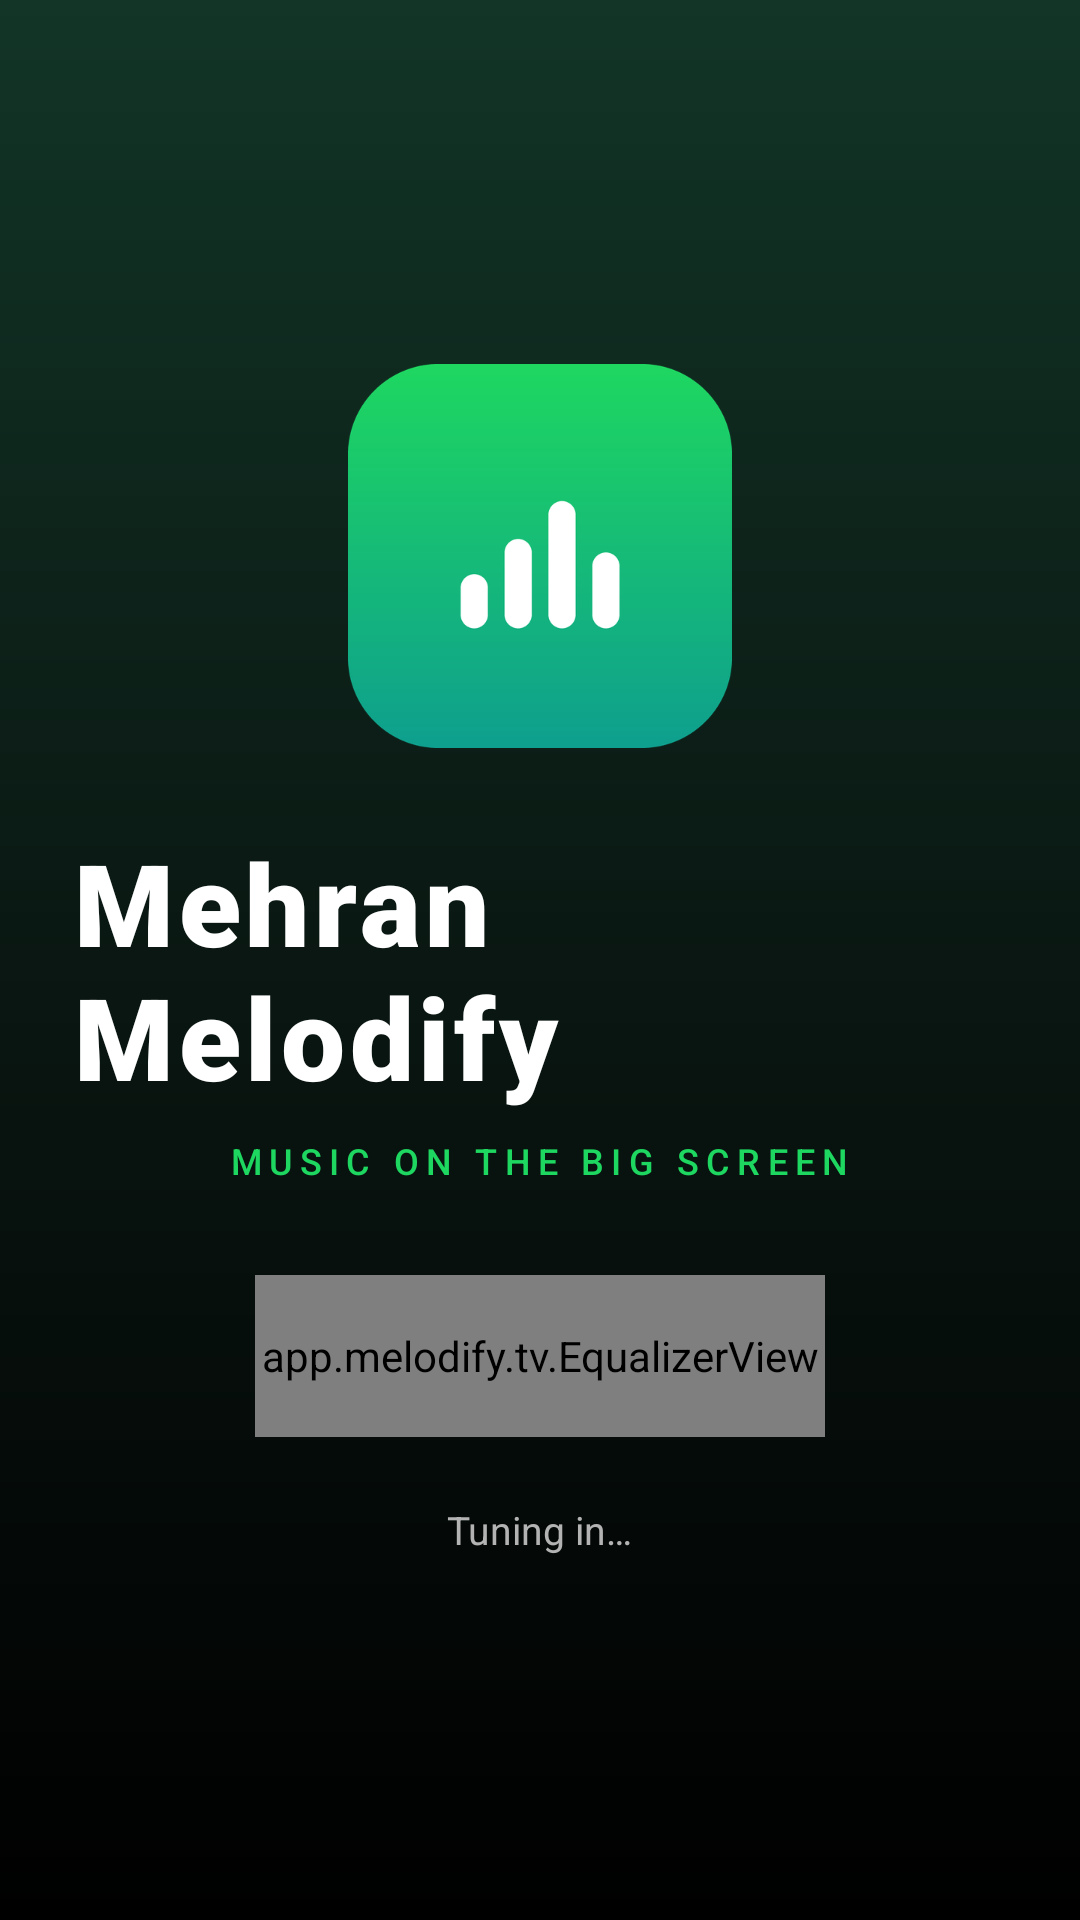

Write the Android layout XML for this screen, with the resource values it uses.
<!-- AndroidManifest.xml: activity theme Theme.MelodifyTV.Splash -->
<!-- res/layout/activity_splash.xml -->
<?xml version="1.0" encoding="utf-8"?>
<FrameLayout xmlns:android="http://schemas.android.com/apk/res/android"
    android:layout_width="match_parent"
    android:layout_height="match_parent"
    android:background="@drawable/bg_splash"
    android:keepScreenOn="true">

    <LinearLayout
        android:layout_width="wrap_content"
        android:layout_height="wrap_content"
        android:layout_gravity="center"
        android:gravity="center_horizontal"
        android:orientation="vertical"
        android:padding="24dp">

        <ImageView
            android:id="@+id/splash_logo"
            android:layout_width="128dp"
            android:layout_height="128dp"
            android:contentDescription="@string/app_name"
            android:src="@drawable/logo_mark" />

        <TextView
            android:id="@+id/splash_title"
            android:layout_width="wrap_content"
            android:layout_height="wrap_content"
            android:layout_marginTop="26dp"
            android:fontFamily="sans-serif-black"
            android:letterSpacing="0.04"
            android:text="@string/app_name"
            android:textColor="@color/text_primary"
            android:textSize="38sp" />

        <TextView
            android:id="@+id/splash_tagline"
            android:layout_width="wrap_content"
            android:layout_height="wrap_content"
            android:layout_marginTop="8dp"
            android:fontFamily="sans-serif-medium"
            android:letterSpacing="0.20"
            android:text="@string/splash_tagline"
            android:textAllCaps="true"
            android:textColor="@color/accent"
            android:textSize="12sp" />

        <app.melodify.tv.EqualizerView
            android:id="@+id/splash_equalizer"
            android:layout_width="190dp"
            android:layout_height="54dp"
            android:layout_marginTop="30dp" />

        <TextView
            android:id="@+id/splash_hint"
            android:layout_width="wrap_content"
            android:layout_height="wrap_content"
            android:layout_marginTop="22dp"
            android:text="@string/splash_loading"
            android:textColor="@color/text_secondary"
            android:textSize="13sp" />

    </LinearLayout>

</FrameLayout>
<!-- resources referenced by this layout -->
<resources>
  <color name="accent">#FF1ED760</color>
  <color name="text_primary">#FFFFFFFF</color>
  <color name="text_secondary">#FFB3B3B3</color>
  <!-- drawable bg_splash (drawable) -->
  <?xml version="1.0" encoding="utf-8"?>
  <layer-list xmlns:android="http://schemas.android.com/apk/res/android">
      <item>
          <shape android:shape="rectangle">
              <gradient
                  android:angle="270"
                  android:centerColor="#FF0A1712"
                  android:endColor="#FF000000"
                  android:startColor="#FF123527" />
          </shape>
      </item>
  </layer-list>
  <!-- drawable logo_mark: png bitmap (drawable-mdpi, 4604 bytes) -->
  <string name="app_name">Mehran Melodify</string>
  <string name="splash_loading">Tuning in…</string>
  <string name="splash_tagline">Music on the big screen</string>
  <style name="Theme.MelodifyTV.Splash" parent="Theme.MelodifyTV">
          <item name="android:windowBackground">@drawable/bg_splash</item>
      </style>
  <style name="Theme.MelodifyTV" parent="Theme.AppCompat.NoActionBar">
          <item name="colorPrimary">@color/accent</item>
          <item name="colorPrimaryDark">@color/black</item>
          <item name="colorAccent">@color/accent</item>
          <item name="android:windowBackground">@color/black</item>
          <item name="android:colorBackground">@color/black</item>
          <item name="android:windowFullscreen">true</item>
          <item name="android:windowNoTitle">true</item>
          <item name="android:windowActionModeOverlay">true</item>
          <item name="android:statusBarColor">@color/black</item>
          <item name="android:navigationBarColor">@color/black</item>
      </style>
  <color name="black">#FF000000</color>
</resources>
